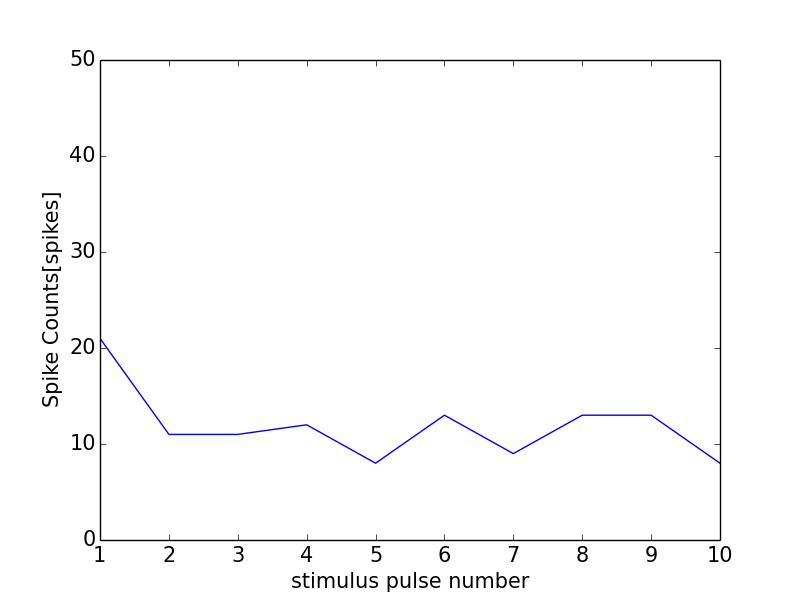

Data behind this chart, as committed beside it:
0, 0.0
0, 0
1, 21
2, 11
3, 11
4, 12
5, 8
6, 13
7, 9
8, 13
9, 13
10, 8
11, 0
